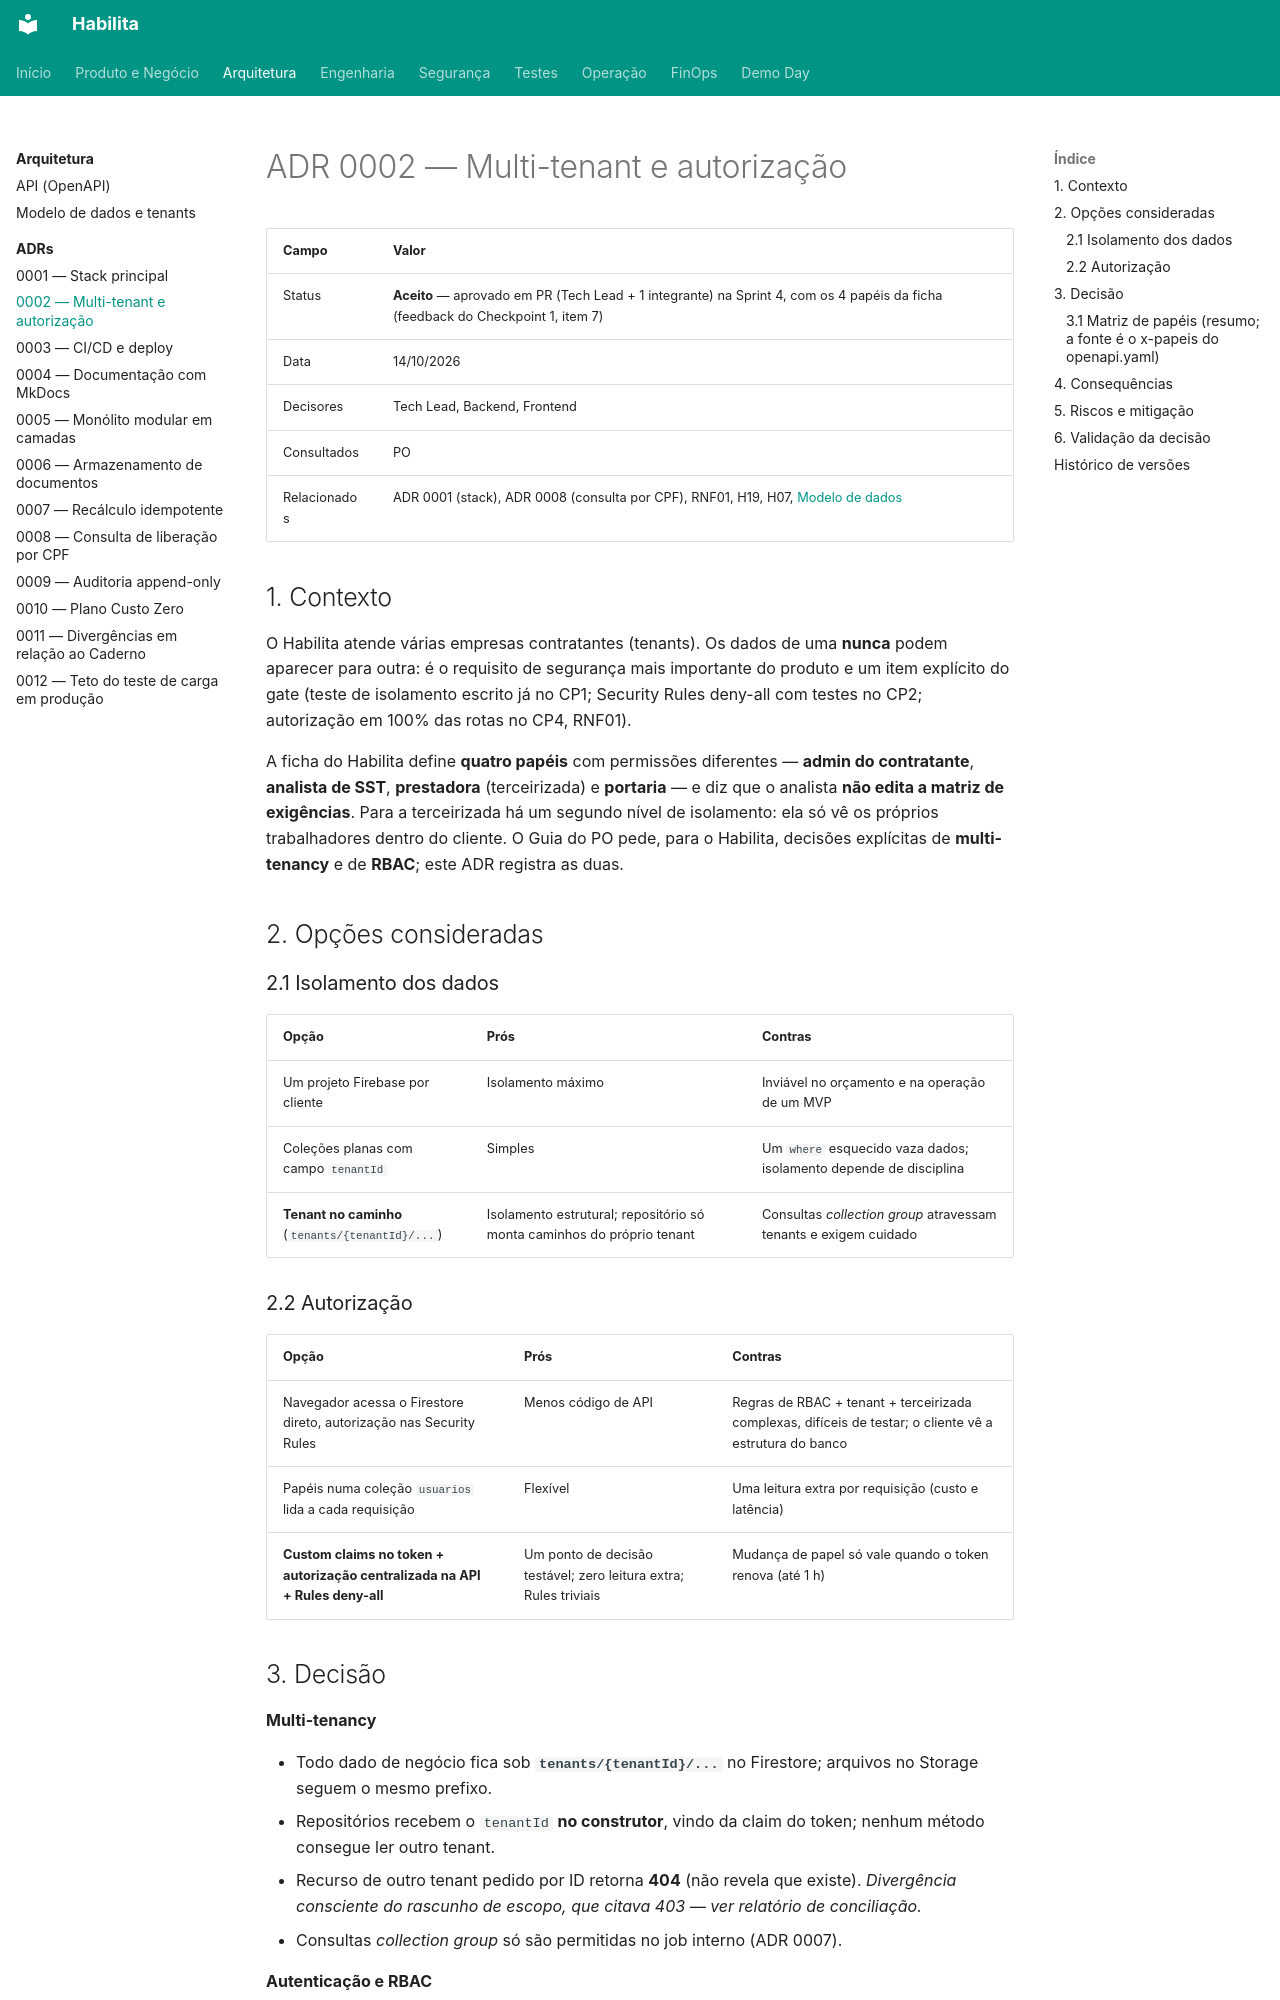

repository: projeto-habilita/habilita-docs · page: arquitetura/adr/0002-tenant-autorizacao/index.html · generator: mkdocs

# ADR 0002 — Multi-tenant e autorização

| Campo | Valor |
|---|---|
| Status | **Aceito** — aprovado em PR (Tech Lead + 1 integrante) na Sprint 4, com os 4 papéis da ficha (feedback do Checkpoint 1, item 7) |
| Data | 14/10/2026 |
| Decisores | Tech Lead, Backend, Frontend |
| Consultados | PO |
| Relacionados | ADR 0001 (stack), ADR 0008 (consulta por CPF), RNF01, H19, H07, [Modelo de dados](../dados.md) |

## 1. Contexto

O Habilita atende várias empresas contratantes (tenants). Os dados de uma **nunca** podem aparecer para outra: é o requisito de segurança mais importante do produto e um item explícito do gate (teste de isolamento escrito já no CP1; Security Rules deny-all com testes no CP2; autorização em 100% das rotas no CP4, RNF01).

A ficha do Habilita define **quatro papéis** com permissões diferentes — **admin do contratante**, **analista de SST**, **prestadora** (terceirizada) e **portaria** — e diz que o analista **não edita a matriz de exigências**. Para a terceirizada há um segundo nível de isolamento: ela só vê os próprios trabalhadores dentro do cliente. O Guia do PO pede, para o Habilita, decisões explícitas de **multi-tenancy** e de **RBAC**; este ADR registra as duas.

## 2. Opções consideradas

### 2.1 Isolamento dos dados

| Opção | Prós | Contras |
|---|---|---|
| Um projeto Firebase por cliente | Isolamento máximo | Inviável no orçamento e na operação de um MVP |
| Coleções planas com campo `tenantId` | Simples | Um `where` esquecido vaza dados; isolamento depende de disciplina |
| **Tenant no caminho** (`tenants/{tenantId}/...`) | Isolamento estrutural; repositório só monta caminhos do próprio tenant | Consultas *collection group* atravessam tenants e exigem cuidado |

### 2.2 Autorização

| Opção | Prós | Contras |
|---|---|---|
| Navegador acessa o Firestore direto, autorização nas Security Rules | Menos código de API | Regras de RBAC + tenant + terceirizada complexas, difíceis de testar; o cliente vê a estrutura do banco |
| Papéis numa coleção `usuarios` lida a cada requisição | Flexível | Uma leitura extra por requisição (custo e latência) |
| **Custom claims no token + autorização centralizada na API + Rules deny-all** | Um ponto de decisão testável; zero leitura extra; Rules triviais | Mudança de papel só vale quando o token renova (até 1 h) |
